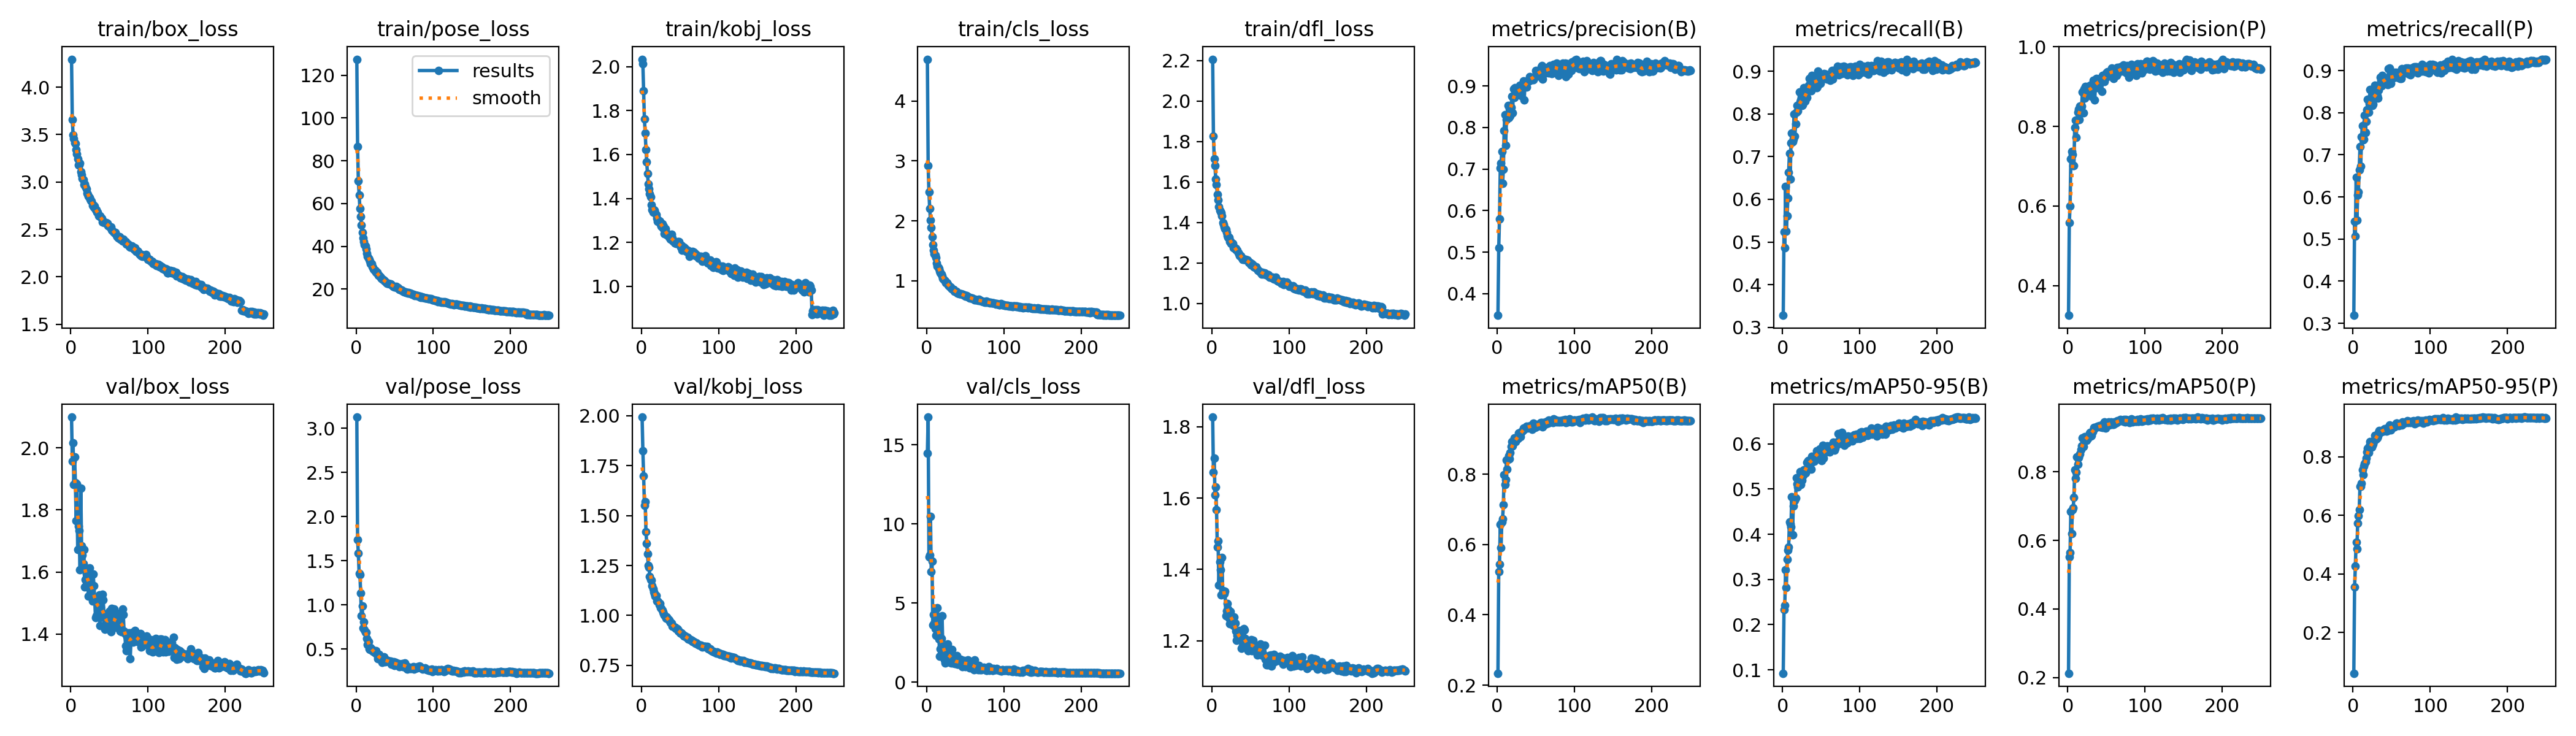

Data behind this chart, as committed beside it:
epoch, time, train/box_loss, train/pose_loss, train/kobj_loss, train/cls_loss, train/dfl_loss, metrics/precision(B), metrics/recall(B), metrics/mAP50(B), metrics/mAP50-95(B), metrics/precision(P), metrics/recall(P), metrics/mAP50(P), metrics/mAP50-95(P), val/box_loss, val/pose_loss, val/kobj_loss, val/cls_loss, val/dfl_loss, lr/pg0, lr/pg1, lr/pg2
1, 94.33, 4.294, 127.5, 2.034, 4.697, 2.207, 0.348, 0.3283, 0.2338, 0.09242, 0.3256, 0.3187, 0.2123, 0.06118, 2.099, 3.127, 1.993, 14.47, 1.827, 0.08208, 0.001991, 0.001991
2, 188.3, 3.659, 86.73, 2.012, 2.922, 1.826, 0.5099, 0.5239, 0.5227, 0.2331, 0.5582, 0.5417, 0.5524, 0.3553, 1.958, 1.739, 1.824, 16.76, 1.672, 0.06408, 0.003991, 0.003991
3, 281, 3.499, 70.53, 1.891, 2.48, 1.715, 0.5805, 0.4869, 0.5439, 0.2424, 0.5995, 0.5067, 0.565, 0.4271, 2.016, 1.582, 1.699, 7.908, 1.713, 0.04608, 0.00599, 0.00599
4, 373.5, 3.454, 63.96, 1.761, 2.208, 1.68, 0.703, 0.63, 0.6569, 0.3218, 0.7183, 0.6473, 0.6837, 0.5084, 1.882, 1.354, 1.553, 8.05, 1.609, 0.02808, 0.007988, 0.007988
5, 465.7, 3.413, 57.72, 1.698, 2.008, 1.614, 0.7146, 0.5259, 0.5908, 0.2818, 0.7371, 0.5451, 0.6192, 0.4864, 1.97, 1.339, 1.57, 10.49, 1.631, 0.01007, 0.009985, 0.009985
6, 557.9, 3.403, 53.96, 1.623, 1.893, 1.586, 0.7424, 0.5613, 0.6637, 0.3441, 0.7301, 0.6039, 0.6893, 0.5735, 1.887, 1.136, 1.42, 6.966, 1.568, 0.00999, 0.00999, 0.00999
7, 650, 3.343, 49.89, 1.565, 1.737, 1.54, 0.6657, 0.6033, 0.6727, 0.3646, 0.7013, 0.6124, 0.6947, 0.5984, 1.765, 0.8726, 1.36, 7.626, 1.462, 0.009986, 0.009986, 0.009986
8, 742.3, 3.296, 46.61, 1.512, 1.607, 1.512, 0.6992, 0.6627, 0.7132, 0.3713, 0.7009, 0.6643, 0.7251, 0.62, 1.885, 0.9898, 1.308, 3.603, 1.479, 0.009981, 0.009981, 0.009981
9, 834.6, 3.246, 44.05, 1.466, 1.513, 1.479, 0.7925, 0.7082, 0.7988, 0.4276, 0.7975, 0.7193, 0.8063, 0.6998, 1.673, 0.7403, 1.251, 4.27, 1.355, 0.009975, 0.009975, 0.009975
10, 926.7, 3.179, 42.23, 1.442, 1.445, 1.46, 0.8311, 0.6473, 0.7702, 0.4233, 0.8149, 0.6736, 0.7809, 0.6998, 1.748, 0.8044, 1.24, 3.746, 1.421, 0.009968, 0.009968, 0.009968
11, 1019, 3.179, 40.76, 1.422, 1.43, 1.453, 0.7575, 0.7327, 0.7841, 0.4165, 0.772, 0.7428, 0.7984, 0.7093, 1.734, 0.7142, 1.196, 3.395, 1.398, 0.009961, 0.009961, 0.009961
12, 1111, 3.197, 40.31, 1.407, 1.391, 1.449, 0.8192, 0.7553, 0.8406, 0.4833, 0.8155, 0.7691, 0.8428, 0.7545, 1.607, 0.6907, 1.18, 2.954, 1.328, 0.009953, 0.009953, 0.009953
13, 1203, 3.105, 38.72, 1.37, 1.298, 1.434, 0.8287, 0.7342, 0.8138, 0.3982, 0.836, 0.7349, 0.8214, 0.7392, 1.869, 0.6909, 1.176, 3.779, 1.433, 0.009944, 0.009944, 0.009944
14, 1295, 3.075, 36.67, 1.349, 1.241, 1.401, 0.853, 0.74, 0.8417, 0.4627, 0.8439, 0.7363, 0.8413, 0.7688, 1.685, 0.6217, 1.148, 4.684, 1.341, 0.009934, 0.009934, 0.009934
15, 1387, 3.035, 35.37, 1.337, 1.22, 1.391, 0.8228, 0.7999, 0.8526, 0.4785, 0.817, 0.7944, 0.8496, 0.7758, 1.655, 0.5503, 1.132, 3.886, 1.333, 0.009924, 0.009924, 0.009924
16, 1479, 3.022, 34.51, 1.348, 1.199, 1.38, 0.8448, 0.7471, 0.8444, 0.4748, 0.8508, 0.7533, 0.8527, 0.782, 1.626, 0.5861, 1.119, 2.708, 1.332, 0.009912, 0.009912, 0.009912
17, 1571, 2.973, 33.97, 1.344, 1.162, 1.369, 0.8283, 0.7769, 0.8612, 0.48, 0.8462, 0.7794, 0.8654, 0.796, 1.673, 0.4987, 1.108, 1.619, 1.338, 0.0099, 0.0099, 0.0099
18, 1663, 2.982, 32.98, 1.336, 1.134, 1.366, 0.8482, 0.804, 0.8792, 0.5246, 0.8515, 0.8074, 0.8766, 0.8165, 1.553, 0.4956, 1.097, 2.114, 1.27, 0.009887, 0.009887, 0.009887
19, 1755, 2.95, 31.73, 1.326, 1.109, 1.352, 0.8751, 0.8199, 0.8923, 0.5111, 0.8857, 0.8312, 0.8987, 0.8294, 1.575, 0.5139, 1.101, 2.751, 1.283, 0.009874, 0.009874, 0.009874
20, 1847, 2.929, 31.88, 1.31, 1.081, 1.336, 0.8354, 0.8069, 0.8802, 0.5045, 0.8345, 0.8017, 0.8749, 0.8135, 1.595, 0.4844, 1.073, 4.191, 1.304, 0.00986, 0.00986, 0.00986
21, 1939, 2.879, 30.36, 1.295, 1.038, 1.326, 0.8927, 0.821, 0.8969, 0.5243, 0.894, 0.821, 0.8949, 0.8369, 1.594, 0.4906, 1.071, 2.097, 1.289, 0.009844, 0.009844, 0.009844
22, 2031, 2.867, 30.14, 1.297, 1.027, 1.325, 0.8726, 0.8513, 0.904, 0.5175, 0.8716, 0.8555, 0.9024, 0.8515, 1.567, 0.4759, 1.069, 1.899, 1.262, 0.009829, 0.009829, 0.009829
23, 2124, 2.849, 29.42, 1.299, 1.013, 1.307, 0.895, 0.8281, 0.8954, 0.5387, 0.9009, 0.8348, 0.9016, 0.8435, 1.523, 0.4726, 1.055, 1.415, 1.247, 0.009812, 0.009812, 0.009812
24, 2216, 2.833, 28.79, 1.296, 0.9949, 1.31, 0.8891, 0.8328, 0.8921, 0.5095, 0.8889, 0.8361, 0.8916, 0.8334, 1.613, 0.4597, 1.059, 1.209, 1.282, 0.009795, 0.009795, 0.009795
25, 2307, 2.819, 28.62, 1.282, 0.9672, 1.297, 0.8901, 0.8199, 0.8998, 0.5191, 0.897, 0.8167, 0.8979, 0.84, 1.55, 0.4593, 1.04, 1.792, 1.26, 0.009777, 0.009777, 0.009777
26, 2399, 2.803, 27.8, 1.272, 0.9677, 1.292, 0.889, 0.8209, 0.9011, 0.5353, 0.9001, 0.8201, 0.8982, 0.8431, 1.556, 0.479, 1.036, 1.297, 1.266, 0.009758, 0.009758, 0.009758
27, 2491, 2.798, 27.88, 1.285, 0.9506, 1.296, 0.879, 0.8387, 0.9006, 0.5307, 0.8838, 0.8424, 0.9034, 0.8513, 1.554, 0.4304, 1.026, 2.403, 1.264, 0.009738, 0.009738, 0.009738
28, 2583, 2.752, 26.86, 1.264, 0.9244, 1.277, 0.8795, 0.8619, 0.9174, 0.542, 0.883, 0.8645, 0.9135, 0.8721, 1.507, 0.3861, 1.018, 1.854, 1.242, 0.009718, 0.009718, 0.009718
29, 2675, 2.757, 26.56, 1.272, 0.9187, 1.278, 0.9022, 0.8292, 0.9134, 0.541, 0.9036, 0.8342, 0.9159, 0.8657, 1.594, 0.4015, 1.007, 2.073, 1.266, 0.009697, 0.009697, 0.009697
30, 2767, 2.736, 26.3, 1.24, 0.8993, 1.269, 0.8901, 0.8357, 0.9071, 0.5357, 0.8951, 0.8372, 0.9047, 0.8608, 1.557, 0.4389, 1.001, 1.227, 1.249, 0.009675, 0.009675, 0.009675
31, 2859, 2.744, 25.89, 1.263, 0.8992, 1.273, 0.8768, 0.8475, 0.9201, 0.5428, 0.875, 0.8401, 0.907, 0.8641, 1.513, 0.4075, 0.9963, 1.628, 1.227, 0.009652, 0.009652, 0.009652
32, 2950, 2.705, 25.4, 1.24, 0.8798, 1.264, 0.8991, 0.8383, 0.9204, 0.5586, 0.906, 0.8353, 0.9169, 0.87, 1.454, 0.3827, 0.9859, 1.203, 1.202, 0.009629, 0.009629, 0.009629
33, 3042, 2.705, 25.13, 1.233, 0.8674, 1.263, 0.9016, 0.859, 0.9247, 0.5623, 0.9152, 0.854, 0.9227, 0.8831, 1.458, 0.3895, 0.9907, 2.059, 1.215, 0.009605, 0.009605, 0.009605
34, 3135, 2.678, 24.64, 1.238, 0.8526, 1.252, 0.9123, 0.8667, 0.9318, 0.5636, 0.915, 0.8655, 0.9304, 0.8888, 1.504, 0.345, 0.9855, 1.221, 1.22, 0.00958, 0.00958, 0.00958
35, 3227, 2.681, 24.55, 1.233, 0.8524, 1.245, 0.8659, 0.8833, 0.9282, 0.5616, 0.8669, 0.8843, 0.9278, 0.8827, 1.499, 0.3715, 0.9792, 1.201, 1.211, 0.009555, 0.009555, 0.009555
36, 3319, 2.642, 24.16, 1.222, 0.823, 1.235, 0.9098, 0.8785, 0.9317, 0.5649, 0.914, 0.8747, 0.9297, 0.8863, 1.504, 0.4095, 0.9768, 1.236, 1.228, 0.009529, 0.009529, 0.009529
37, 3410, 2.642, 23.82, 1.224, 0.8282, 1.236, 0.911, 0.854, 0.9323, 0.5438, 0.9207, 0.8633, 0.9307, 0.8901, 1.527, 0.3761, 0.9701, 1.151, 1.21, 0.009502, 0.009502, 0.009502
38, 3502, 2.641, 23.59, 1.215, 0.8238, 1.23, 0.8974, 0.8904, 0.9361, 0.5724, 0.8968, 0.8888, 0.9308, 0.8899, 1.427, 0.352, 0.9645, 1.33, 1.179, 0.009475, 0.009475, 0.009475
39, 3595, 2.627, 23.09, 1.237, 0.8137, 1.225, 0.9111, 0.8759, 0.9349, 0.5608, 0.9147, 0.8741, 0.9325, 0.8866, 1.487, 0.3744, 0.9609, 1.68, 1.206, 0.009446, 0.009446, 0.009446
40, 3686, 2.617, 22.73, 1.22, 0.7965, 1.219, 0.9105, 0.867, 0.9316, 0.5695, 0.9173, 0.8705, 0.9335, 0.8932, 1.459, 0.362, 0.946, 1.124, 1.185, 0.009417, 0.009417, 0.009417
41, 3778, 2.58, 22.61, 1.207, 0.7918, 1.217, 0.9112, 0.8815, 0.9363, 0.5619, 0.9168, 0.8826, 0.9342, 0.8958, 1.528, 0.3706, 0.9472, 1.14, 1.233, 0.009388, 0.009388, 0.009388
42, 3871, 2.583, 22.61, 1.204, 0.7856, 1.217, 0.9227, 0.8799, 0.9352, 0.5675, 0.9197, 0.8766, 0.931, 0.8905, 1.509, 0.3634, 0.944, 1.195, 1.229, 0.009357, 0.009357, 0.009357
43, 3969, 2.573, 22.37, 1.198, 0.7837, 1.217, 0.9215, 0.8719, 0.9386, 0.5724, 0.9117, 0.8719, 0.9315, 0.8875, 1.463, 0.3624, 0.939, 1.394, 1.206, 0.009326, 0.009326, 0.009326
44, 4063, 2.572, 22.3, 1.199, 0.7861, 1.218, 0.9152, 0.8612, 0.935, 0.5843, 0.8873, 0.8822, 0.9339, 0.898, 1.415, 0.3518, 0.9404, 1.438, 1.193, 0.009295, 0.009295, 0.009295
45, 4155, 2.573, 22.29, 1.196, 0.7847, 1.215, 0.9143, 0.8641, 0.9278, 0.574, 0.9278, 0.867, 0.9291, 0.8888, 1.448, 0.3591, 0.933, 1.267, 1.188, 0.009262, 0.009262, 0.009262
46, 4247, 2.568, 22.06, 1.194, 0.7716, 1.214, 0.9183, 0.8996, 0.9395, 0.5852, 0.9226, 0.9038, 0.9401, 0.8989, 1.423, 0.3273, 0.9347, 0.9804, 1.178, 0.009229, 0.009229, 0.009229
47, 4340, 2.564, 21.67, 1.203, 0.7691, 1.208, 0.9151, 0.8932, 0.9459, 0.5844, 0.913, 0.9062, 0.945, 0.9087, 1.444, 0.3237, 0.9295, 1.348, 1.172, 0.009196, 0.009196, 0.009196
48, 4432, 2.542, 21.35, 1.197, 0.7631, 1.202, 0.9212, 0.8809, 0.9422, 0.5894, 0.9294, 0.8796, 0.9355, 0.8961, 1.423, 0.3458, 0.9202, 1.148, 1.181, 0.009161, 0.009161, 0.009161
49, 4524, 2.539, 21.39, 1.204, 0.7603, 1.202, 0.9232, 0.8719, 0.9326, 0.5769, 0.9213, 0.8701, 0.9283, 0.8908, 1.423, 0.356, 0.9217, 1.35, 1.181, 0.009126, 0.009126, 0.009126
50, 4615, 2.531, 20.9, 1.186, 0.7429, 1.192, 0.9368, 0.8865, 0.9411, 0.5691, 0.9343, 0.8843, 0.9338, 0.8995, 1.472, 0.3143, 0.913, 0.9717, 1.2, 0.009091, 0.009091, 0.009091
51, 4707, 2.523, 21.05, 1.177, 0.7548, 1.191, 0.934, 0.8801, 0.9378, 0.5628, 0.9372, 0.8825, 0.9395, 0.9007, 1.475, 0.3471, 0.912, 1.164, 1.202, 0.009055, 0.009055, 0.009055
52, 4798, 2.528, 21.2, 1.187, 0.7507, 1.195, 0.931, 0.8827, 0.9364, 0.5973, 0.9323, 0.8827, 0.9383, 0.9016, 1.408, 0.3341, 0.9133, 1.071, 1.172, 0.009018, 0.009018, 0.009018
53, 4891, 2.495, 20.73, 1.164, 0.7374, 1.19, 0.9235, 0.8829, 0.9418, 0.5683, 0.9336, 0.8872, 0.9451, 0.9066, 1.483, 0.3249, 0.9054, 1.403, 1.201, 0.00898, 0.00898, 0.00898
54, 4982, 2.486, 20.59, 1.167, 0.7331, 1.18, 0.9253, 0.8941, 0.9396, 0.5789, 0.9264, 0.8951, 0.9376, 0.9031, 1.436, 0.3203, 0.9021, 1.237, 1.184, 0.008942, 0.008942, 0.008942
55, 5074, 2.474, 20.19, 1.178, 0.7185, 1.18, 0.9256, 0.8843, 0.9426, 0.5916, 0.9314, 0.8849, 0.9398, 0.9077, 1.437, 0.3317, 0.8969, 1.279, 1.178, 0.008903, 0.008903, 0.008903
56, 5167, 2.47, 19.79, 1.17, 0.7169, 1.179, 0.9393, 0.8934, 0.9468, 0.5851, 0.9397, 0.8954, 0.9453, 0.9148, 1.481, 0.3018, 0.8956, 0.8946, 1.187, 0.008864, 0.008864, 0.008864
57, 5259, 2.462, 19.95, 1.172, 0.7148, 1.182, 0.9458, 0.8837, 0.9433, 0.5883, 0.9458, 0.8837, 0.9423, 0.9137, 1.449, 0.3113, 0.8959, 0.9727, 1.18, 0.008824, 0.008824, 0.008824
58, 5351, 2.467, 19.5, 1.16, 0.7092, 1.172, 0.9494, 0.8815, 0.9461, 0.5962, 0.9454, 0.8838, 0.9386, 0.9078, 1.425, 0.3052, 0.8919, 1.289, 1.166, 0.008784, 0.008784, 0.008784
59, 5442, 2.433, 19.6, 1.162, 0.7096, 1.169, 0.9166, 0.8891, 0.9343, 0.5878, 0.9202, 0.891, 0.939, 0.9066, 1.422, 0.3187, 0.8894, 0.8884, 1.16, 0.008742, 0.008742, 0.008742
60, 5534, 2.422, 19.29, 1.165, 0.6973, 1.165, 0.9408, 0.8831, 0.9459, 0.5887, 0.9428, 0.8836, 0.9451, 0.9085, 1.438, 0.3346, 0.8917, 1.23, 1.17, 0.008701, 0.008701, 0.008701
... 190 more rows
